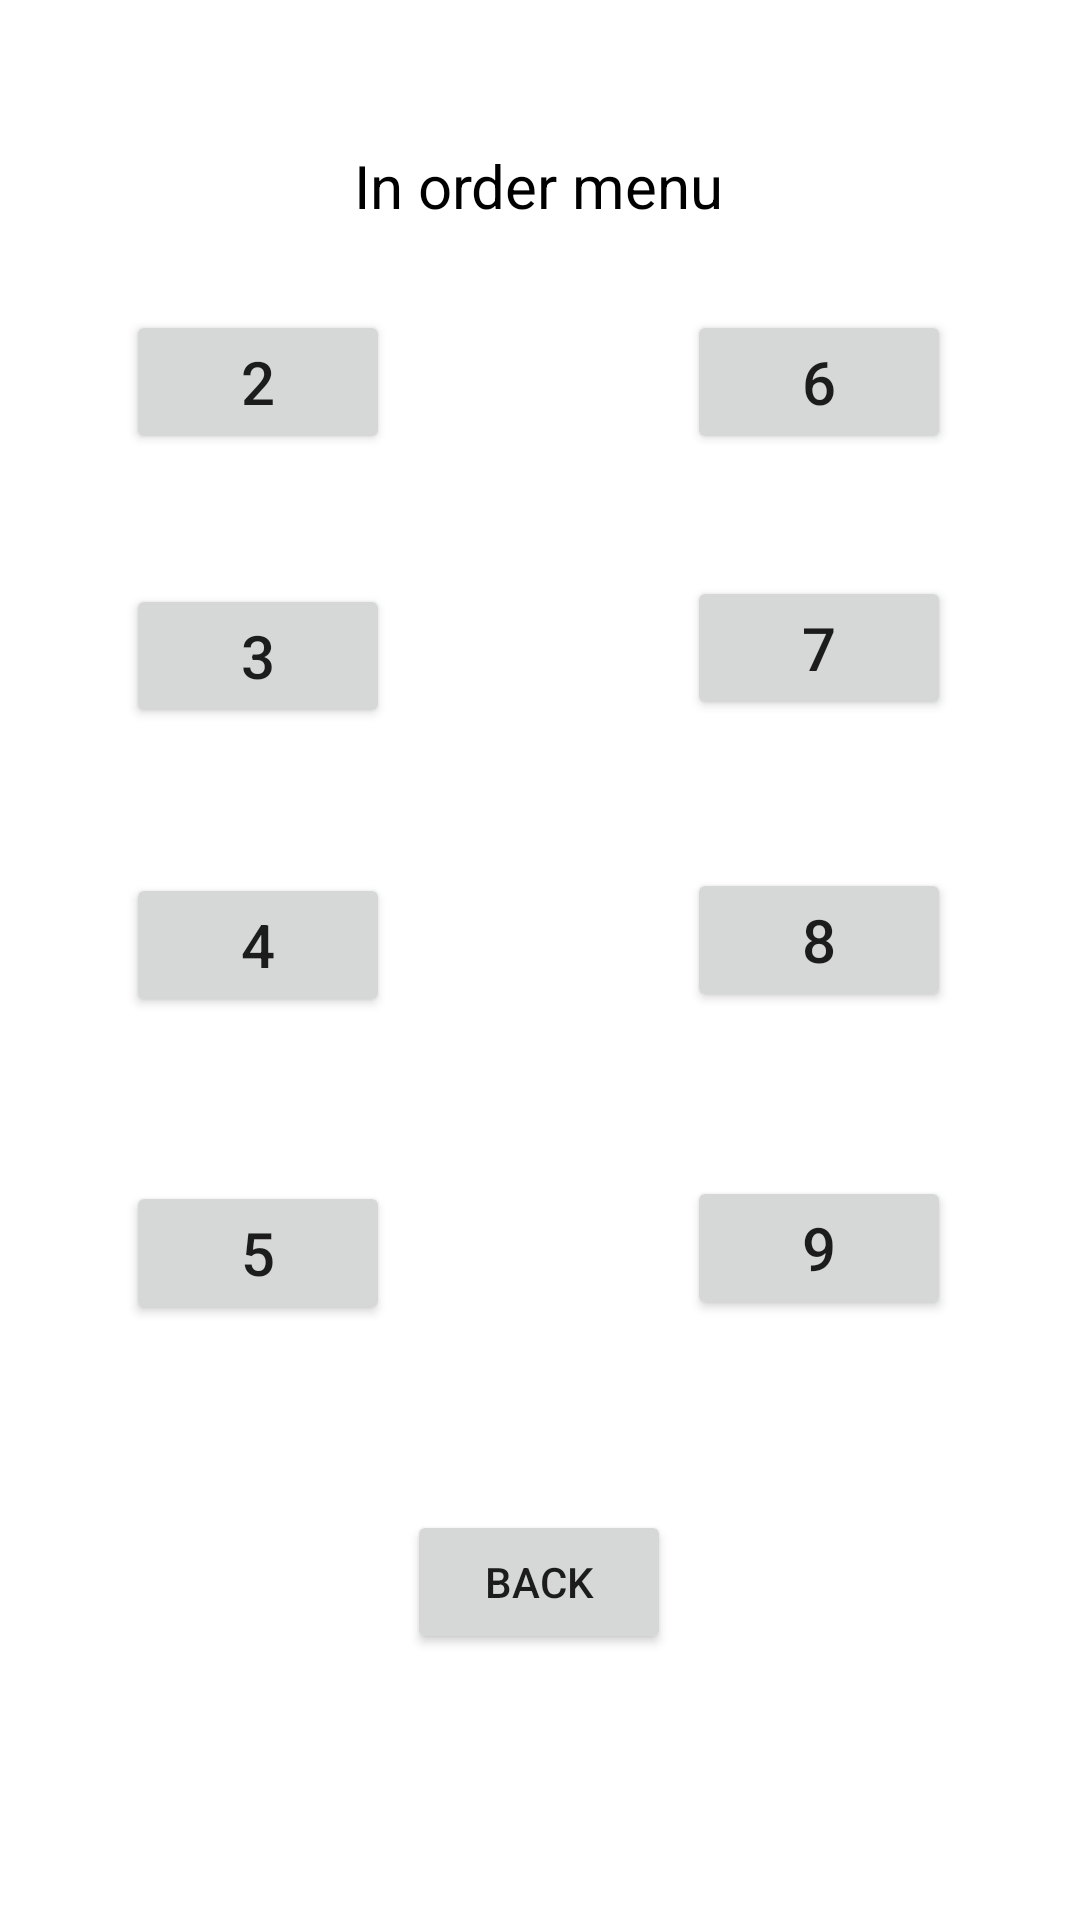

Write the Android layout XML for this screen, with the resource values it uses.
<!-- AndroidManifest.xml: application theme Theme.MathTrainer -->
<!-- res/layout/activity_in_order.xml -->
<?xml version="1.0" encoding="utf-8"?>
<androidx.constraintlayout.widget.ConstraintLayout xmlns:android="http://schemas.android.com/apk/res/android"
    xmlns:app="http://schemas.android.com/apk/res-auto"
    xmlns:tools="http://schemas.android.com/tools"
    android:layout_width="match_parent"
    android:layout_height="match_parent"
    tools:context=".InOrderMode.InOrderActivity">

    <TextView
        android:id="@+id/textView2"
        android:layout_width="wrap_content"
        android:layout_height="wrap_content"
        android:text="In order menu"
        android:textColor="@color/black"
        android:textSize="20sp"
        app:layout_constraintBottom_toBottomOf="parent"
        app:layout_constraintEnd_toEndOf="parent"
        app:layout_constraintHorizontal_bias="0.498"
        app:layout_constraintStart_toStartOf="parent"
        app:layout_constraintTop_toTopOf="parent"
        app:layout_constraintVertical_bias="0.079" />

    <Button
        android:id="@+id/train2"
        android:layout_width="wrap_content"
        android:layout_height="wrap_content"
        android:textSize="20sp"
        android:text="2"
        app:layout_constraintBottom_toBottomOf="parent"
        app:layout_constraintEnd_toEndOf="parent"
        app:layout_constraintHorizontal_bias="0.154"
        app:layout_constraintStart_toStartOf="parent"
        app:layout_constraintTop_toBottomOf="@+id/textView2"
        app:layout_constraintVertical_bias="0.054" />


    <Button
        android:id="@+id/train3"
        android:layout_width="wrap_content"
        android:layout_height="wrap_content"
        android:textSize="20sp"
        android:text="3"
        app:layout_constraintBottom_toBottomOf="parent"
        app:layout_constraintEnd_toEndOf="parent"
        app:layout_constraintHorizontal_bias="0.154"
        app:layout_constraintStart_toStartOf="parent"
        app:layout_constraintTop_toBottomOf="@+id/train2"
        app:layout_constraintVertical_bias="0.098" />

    <Button
        android:id="@+id/train4"
        android:layout_width="wrap_content"
        android:layout_height="wrap_content"
        android:textSize="20sp"
        android:text="4"
        app:layout_constraintBottom_toBottomOf="parent"
        app:layout_constraintEnd_toEndOf="parent"
        app:layout_constraintHorizontal_bias="0.154"
        app:layout_constraintStart_toStartOf="parent"
        app:layout_constraintTop_toBottomOf="@+id/train3"
        app:layout_constraintVertical_bias="0.138" />

    <Button
        android:id="@+id/train5"
        android:layout_width="wrap_content"
        android:layout_height="wrap_content"
        android:textSize="20sp"
        android:text="5"
        app:layout_constraintBottom_toBottomOf="parent"
        app:layout_constraintEnd_toEndOf="parent"
        app:layout_constraintHorizontal_bias="0.154"
        app:layout_constraintStart_toStartOf="parent"
        app:layout_constraintTop_toBottomOf="@+id/train4"
        app:layout_constraintVertical_bias="0.216" />

    <Button
        android:id="@+id/train6"
        android:layout_width="wrap_content"
        android:layout_height="wrap_content"
        android:text="6"
        android:textSize="20sp"
        app:layout_constraintBottom_toBottomOf="parent"
        app:layout_constraintEnd_toEndOf="parent"
        app:layout_constraintHorizontal_bias="0.842"
        app:layout_constraintStart_toStartOf="parent"
        app:layout_constraintTop_toBottomOf="@+id/textView2"
        app:layout_constraintVertical_bias="0.054" />

    <Button
        android:id="@+id/train7"
        android:layout_width="wrap_content"
        android:layout_height="wrap_content"
        android:textSize="20sp"
        android:text="7"
        app:layout_constraintBottom_toBottomOf="parent"
        app:layout_constraintEnd_toEndOf="parent"
        app:layout_constraintHorizontal_bias="0.842"
        app:layout_constraintStart_toStartOf="parent"
        app:layout_constraintTop_toBottomOf="@+id/train6"
        app:layout_constraintVertical_bias="0.092" />

    <Button
        android:id="@+id/train8"
        android:layout_width="wrap_content"
        android:layout_height="wrap_content"
        android:textSize="20sp"
        android:text="8"
        app:layout_constraintBottom_toBottomOf="parent"
        app:layout_constraintEnd_toEndOf="parent"
        app:layout_constraintHorizontal_bias="0.842"
        app:layout_constraintStart_toStartOf="parent"
        app:layout_constraintTop_toBottomOf="@+id/train7"
        app:layout_constraintVertical_bias="0.14" />

    <Button
        android:id="@+id/train9"
        android:layout_width="wrap_content"
        android:layout_height="wrap_content"
        android:textSize="20sp"
        android:text="9"
        app:layout_constraintBottom_toBottomOf="parent"
        app:layout_constraintEnd_toEndOf="parent"
        app:layout_constraintHorizontal_bias="0.842"
        app:layout_constraintStart_toStartOf="parent"
        app:layout_constraintTop_toBottomOf="@+id/train8"
        app:layout_constraintVertical_bias="0.215" />

    <Button
        android:id="@+id/Bck_btn"
        android:layout_width="wrap_content"
        android:layout_height="wrap_content"
        android:layout_marginTop="428dp"
        android:text="Back"
        app:layout_constraintEnd_toEndOf="@+id/train9"
        app:layout_constraintStart_toStartOf="@+id/train5"
        app:layout_constraintTop_toBottomOf="@+id/textView2" />

</androidx.constraintlayout.widget.ConstraintLayout>
<!-- resources referenced by this layout -->
<resources>
  <style name="Theme.MathTrainer" parent="Theme.MaterialComponents.DayNight.NoActionBar">
           Primary brand color.
          <item name="colorPrimary">@color/teal_700</item>
          <item name="colorPrimaryVariant">@color/purple_700</item>
          <item name="colorOnPrimary">@color/white</item>
          
          <item name="colorSecondary">@color/teal_200</item>
          <item name="colorSecondaryVariant">@color/teal_700</item>
          <item name="colorOnSecondary">@color/black</item>
          
          <item name="android:statusBarColor">?attr/colorPrimaryVariant</item>
           Customize your theme here.
      </style>
  <!-- not gathered from this repository: default colours our renderer supplied (Android Studio template values) -->
  <color name="purple_700">#FF3700B3</color>
  <color name="teal_200">#FF03DAC5</color>
  <color name="teal_700">#FF018786</color>
  <color name="black">#FF000000</color>
  <color name="white">#FFFFFFFF</color>
</resources>
